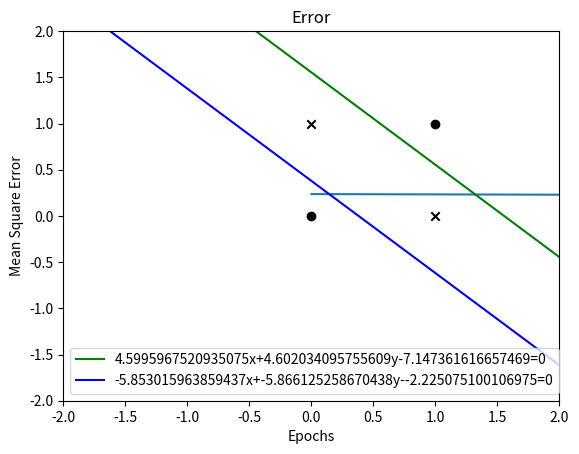

The script that saved this image:
"""
[redacted]

	EBPTA without momentum

"""

import numpy as np
import matplotlib.pyplot as plt
import time

class NN:
    def __init__(self,layers,l1_neurons,l2_neurons,eta=0.1):
        self.layers = layers
        self.l1_n = l1_neurons
        self.l2_n = l2_neurons
        self.eta=eta
        
    def init_weights(self,X):
        #self.w = np.random.uniform(-1,1,size=(self.l2_n,self.l1_n+1))
        #self.v = np.random.uniform(-1,1,size=(self.l1_n,np.array(X).shape[1]+1))
        self.v = np.array([[ 0.08868918,  0.37197637,  0.39938742],[-0.89637786, -0.70038985, -0.39341202]])
        self.w = np.array([[-0.78585663, -0.40077185,  0.92580775]])
        
        
    def aug_inputs(self,X):
        arr=np.array([])
        for x in X:
            y=np.append(x,-1)
            arr=np.append(arr,y)
        arr=arr.reshape((X.shape[0],X.shape[1]+1))
        return arr
    
    def train(self,X,outputs,epochs):
        self.v = self.v
        self.w =self.w
        X = self.aug_inputs(X)
        print("Augmented input pattern : ",X)
        self.error_ = []
        epoch=1
        p = 0
        start_time = time.time()
        for i in range(epochs):
            err=0
            for x,d in zip(X,outputs):
                out = self.predict(x,self.v)
                out_inputs = np.insert(out,0,-1) #augmented input pattern of output layer
                out_out = self.predict(out_inputs,self.w)
                
                del_w = []
                for d_,o_ in zip(d,out_out):
                    del_w.append(((d_-o_)*o_*(1-o_)))
                
                del_v = []
                for o_ in out:
                    for i in range(len(self.w)):
                        temp_sum = 0
                        for j in range(len(self.w[i])):
                            temp_sum+=del_w*self.w[:,i]
                        del_v.append(o_*(1-o_)*temp_sum)
                
                delta_w = []
                for _ in del_w:
                    delta_w.append(self.eta*_*np.array(out_inputs))
     
                for _ in range(len(self.w)):
                    self.w[i] = self.w[i] + delta_w[i]   
                
                delta_v = []
                for _ in del_v:
                    delta_v.append(self.eta*_*np.array(x))

                self.v = self.v + np.array(delta_v)
 
                err = d-out_out   
            
                p+=1
                
            self.error_.append(sum(np.array(err)**2)/2)    
            epoch+=1
            
            if self.error_[-1] <=0.001 :
                break     
        print("Training Steps Required are {} .".format(p))
        print('Final Error : ',self.error_[-1])
        print('Time taken for training is : {} seconds'.format(time.time()-start_time))
        
        return self
                                                                           
    def get_weights(self):
        return self.weights
                                                                           
    def net_input(self,X,weights):
        return np.dot(weights,X)
    
    def activation(self,net):
        return 1/(1+np.exp(-net))
        
    def gradient(self,out):
        return out*(1-out)
 
    def predict(self,x,weights):
        #print("Net : ",self.net_input(np.array(x),weights))
        net = self.net_input(np.array(x),weights)
        return self.activation(net)
        

X = np.array([[0,0],[0,1],[1,0],[1,1]])
d = np.array([[0],[1],[1],[0]])

nn = NN(2,2,1,eta=0.1)
nn.init_weights(X)
print("Initial Weights of hidden layer are : ",nn.v)
print("Initial Weights of output layer are : ",nn.w)
nn.train(X,d,10000)

# Plotting Error Curve
plt.plot(nn.error_)
plt.title('Error')
plt.xlabel('Epochs')
plt.ylabel('Mean Square Error')
plt.show()

# Decision Boundaries
for i,j in zip(X,d):
    plt.scatter(i[0],i[1],c='k' ,marker='x' if j==[1]  else 'o' )

    
x = np.arange(-10,15)
a1,b1,c1 = nn.v[0]
y1 = (c1-a1*x)/b1
plt.plot(x,y1,c='g',label='{}x+{}y-{}=0'.format(a1,b1,c1))

a2,b2,c2 = nn.v[1]
y2 = (c2-a2*x)/b2
plt.plot(x,y2,c='b',label='{}x+{}y-{}=0'.format(a2,b2,c2))

plt.ylim([-2,2])
plt.xlim([-2,2])
plt.legend()
plt.show()
